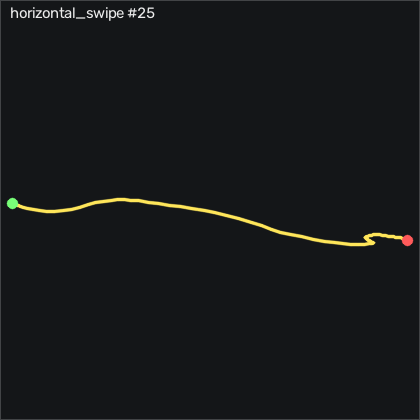

Source data for this figure (header and first rows):
t_s, ax, ay, az, gx, gy, gz, seq
0.00000, -0.393, -0.192, 0.881, 10.74, 3.796, 15.51, 24301
0.01000, -0.408, -0.226, 0.89, 10.32, 3.979, 14.35, 24302
0.02100, -0.415, -0.279, 0.906, 9.707, 4.101, 13.83, 24303
0.03000, -0.41, -0.349, 0.917, 10.23, 4.741, 16.12, 24304
0.04000, -0.41, -0.455, 0.949, 12.39, 5.595, 19.63, 24305
0.05000, -0.425, -0.615, 0.967, 17.05, 6.692, 22.16, 24306
0.06000, -0.447, -0.771, 1, 24.37, 7.973, 22.37, 24307
0.07000, -0.453, -0.889, 1.039, 32.45, 8.826, 19.63, 24308
0.08000, -0.543, -1.004, 1.069, 41.99, 8.491, 15.05, 24309
0.09000, -0.555, -1.035, 1.074, 49.46, 5.442, 5.024, 24310
0.1, -0.58, -1.051, 1.091, 56.66, 3.918, -1.226, 24311
0.11, -0.598, -1.03, 1.09, 63.94, 0.8081, -7.263, 24312
0.12, -0.614, -1.019, 1.047, 67.76, -4.162, -11.14, 24313
0.13, -0.584, -1.033, 0.967, 66.69, -10.69, -17.08, 24314
0.14, -0.522, -1.094, 0.889, 63.79, -15.5, -21.35, 24315
0.151, -0.43, -1.175, 0.783, 62.51, -18.52, -24.89, 24316
0.16, -0.326, -1.203, 0.71, 63.94, -17.21, -29.7, 24317
0.17, -0.269, -1.212, 0.686, 64.07, -12.97, -41.1, 24318
0.18, -0.286, -1.191, 0.667, 60.13, -9.802, -65.53, 24319
0.19, -0.354, -1.204, 0.708, 53.46, -4.192, -90.65, 24320
0.2, -0.441, -1.258, 0.777, 50.19, 0.8381, -108.5, 24321
0.21, -0.514, -1.25, 0.771, 54.37, 3.247, -122.1, 24322
0.22, -0.599, -1.194, 0.79, 63.43, 7.149, -133.9, 24323
0.23, -0.684, -1.088, 0.798, 72.73, 10.02, -145.9, 24324
0.24, -0.75, -0.938, 0.792, 80.87, 11.72, -155.9, 24325
0.25, -0.793, -0.801, 0.766, 86.57, 13, -162.1, 24326
0.26, -0.823, -0.665, 0.727, 89.71, 13.19, -168.9, 24327
0.27, -0.841, -0.528, 0.685, 90.56, 13.64, -177.1, 24328
0.281, -0.875, -0.373, 0.645, 91.14, 14.95, -183.5, 24329
0.29, -0.911, -0.227, 0.622, 91.87, 17.39, -186.8, 24330
0.3, -0.946, -0.08800, 0.647, 92.97, 22.39, -184.7, 24331
0.31, -1, 0.07700, 0.633, 94.04, 25.11, -180.7, 24332
0.321, -1.061, 0.179, 0.701, 92.18, 28.98, -174.8, 24333
0.33, -1.121, 0.333, 0.704, 89.01, 28.83, -169.5, 24334
0.34, -1.216, 0.484, 0.896, 82.91, 27.58, -165.2, 24335
0.35, -1.119, 0.418, 0.716, 68.55, 20.81, -172.2, 24336
0.36, -1.058, 0.398, 0.677, 78.3, 20.23, -150, 24337
0.37, -1.073, 0.605, 0.657, 92.39, 17.79, -142.8, 24338
0.38, -1.053, 0.755, 0.702, 93.94, 19.38, -140.5, 24339
0.39, -1.033, 0.895, 0.73, 87.48, 15.96, -147.8, 24340
0.4, -1.031, 1.027, 0.778, 78.55, 12.64, -147.8, 24341
0.41, -1.023, 1.093, 0.854, 67.85, 8.46, -142.4, 24342
0.42, -0.94, 1.16, 0.8, 60.87, 4.314, -123.2, 24343
0.43, -0.855, 1.196, 0.785, 55.8, -0.7769, -102.8, 24344
0.44, -0.748, 1.238, 0.739, 50.71, -1.905, -80.22, 24345
0.451, -0.672, 1.191, 0.708, 41.93, -3.826, -56.17, 24346
0.46, -0.63, 1.068, 0.721, 25.23, -4.466, -42.63, 24347
0.47, -0.6, 0.888, 0.761, 6.658, -3.796, -34.61, 24348
0.48, -0.571, 0.69, 0.786, -6.848, -4.314, -25.74, 24349
0.491, -0.545, 0.506, 0.846, -13.37, -3.857, -18.79, 24350
0.5, -0.481, 0.366, 0.827, -12.67, -5.564, -14.82, 24351
0.51, -0.458, 0.291, 0.828, -8.281, -6.723, -13.09, 24352
0.52, -0.463, 0.251, 0.879, -6.848, -6.387, -16.14, 24353
0.53, -0.446, 0.207, 0.885, -7.458, -6.479, -19.76, 24354
0.54, -0.44, 0.162, 0.885, -5.568, -6.265, -20.68, 24355
0.55, -0.449, 0.173, 0.898, 0.1941, -4.832, -18.88, 24356
0.56, -0.441, 0.207, 0.888, 5.743, -3.43, -16.41, 24357
0.57, -0.447, 0.151, 0.929, 10.16, -2.18, -7.049, 24358
0.58, -0.422, 0.153, 0.866, 13.12, -5.777, -6.043, 24359
0.59, -0.399, 0.08800, 0.86, 13.52, -4.405, -3.482, 24360
... 20 more rows
